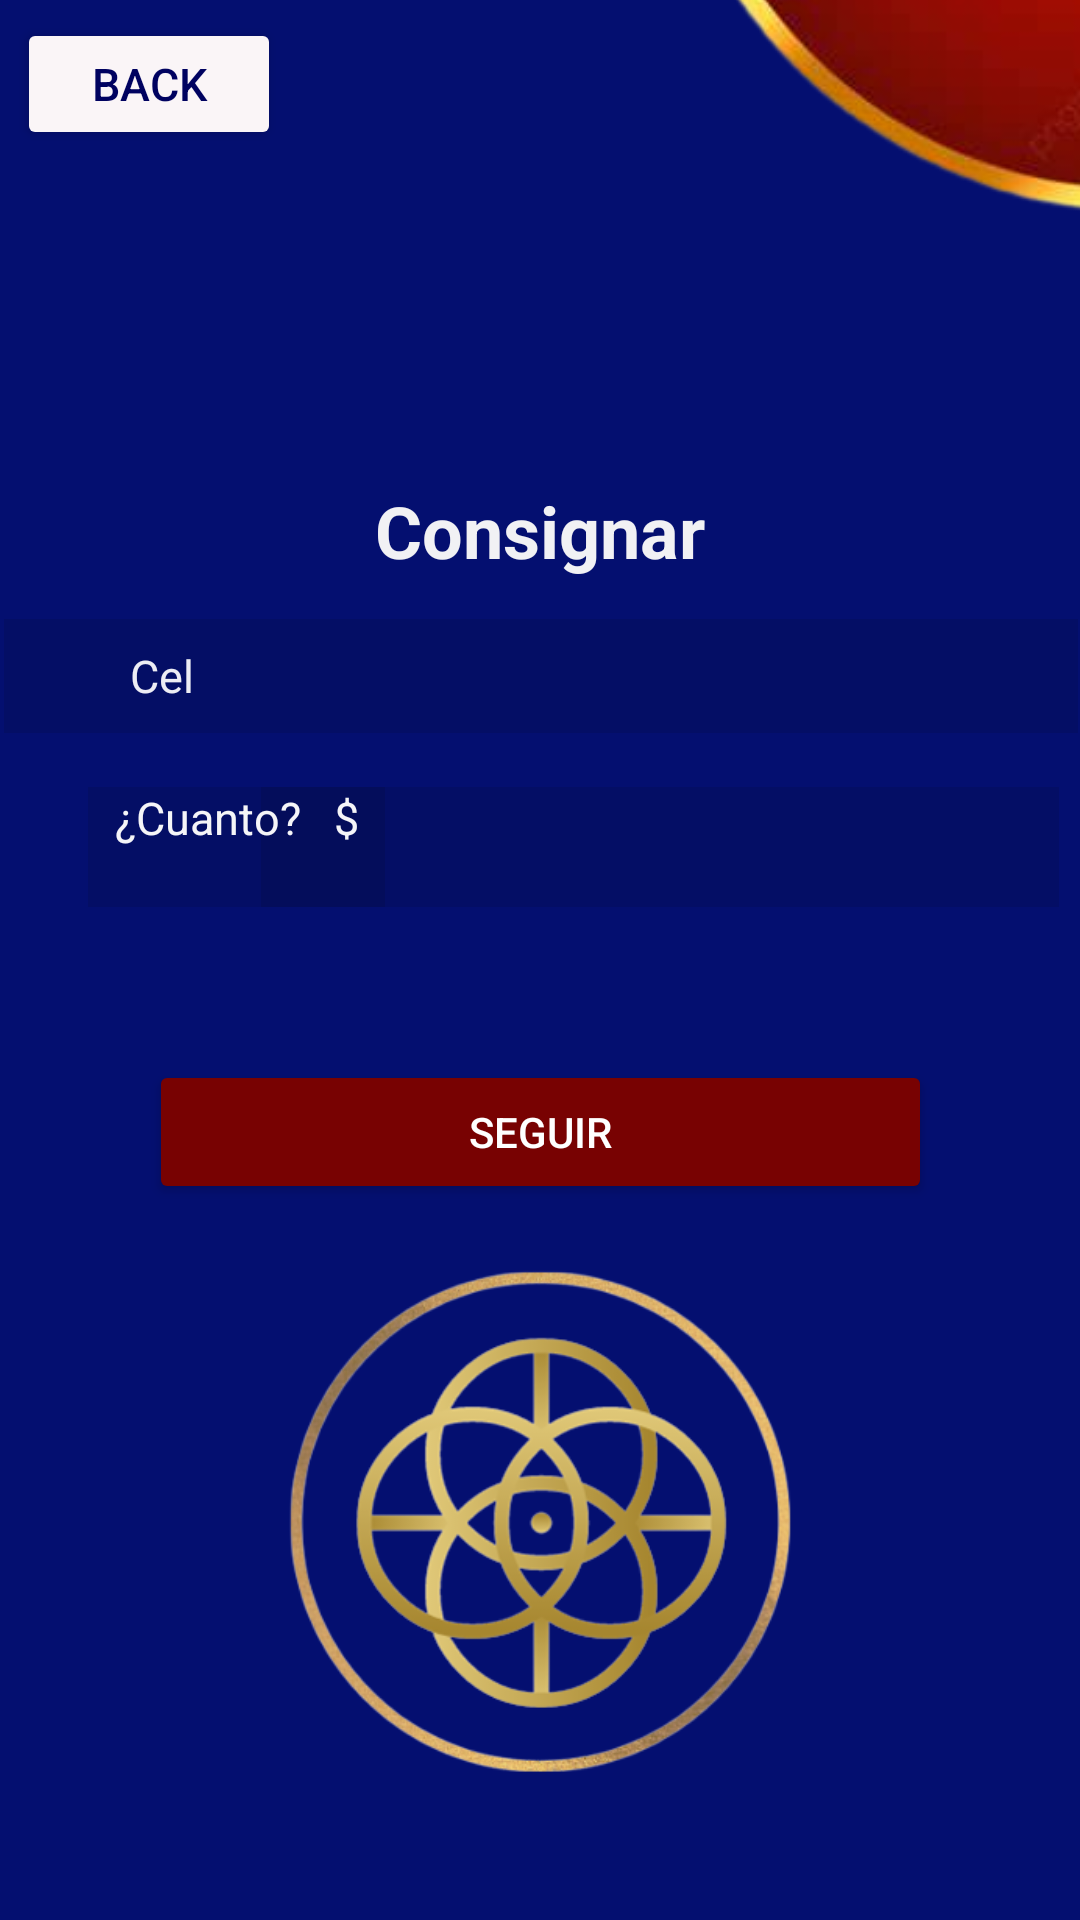

Here is an Android app screen rendered from its layout file. Give the layout XML and the strings, colors and styles it references.
<!-- AndroidManifest.xml: application theme Theme.NEQUICOLOMBIA -->
<!-- res/layout/activity_consignar.xml -->
<?xml version="1.0" encoding="utf-8"?>
<androidx.constraintlayout.widget.ConstraintLayout xmlns:android="http://schemas.android.com/apk/res/android"
    xmlns:app="http://schemas.android.com/apk/res-auto"
    xmlns:tools="http://schemas.android.com/tools"
    android:layout_width="match_parent"
    android:layout_height="match_parent"
    android:background="#040F70">

    <Button
        android:id="@+id/btnvolver"
        android:layout_width="88dp"
        android:layout_height="44dp"
        android:backgroundTint="#FAF5F7"
        android:text="back"
        android:textAlignment="center"
        android:textColor="#000260"
        android:textSize="15dp"
        app:layout_constraintBottom_toBottomOf="parent"
        app:layout_constraintEnd_toEndOf="parent"
        app:layout_constraintHorizontal_bias="0.021"
        app:layout_constraintStart_toStartOf="parent"
        app:layout_constraintTop_toTopOf="parent"
        app:layout_constraintVertical_bias="0.01"
        tools:ignore="TouchTargetSizeCheck" />

    <TextView
        android:id="@+id/textView6"
        android:layout_width="143dp"
        android:layout_height="32dp"
        android:fontFamily="sans-serif"
        android:text="Consignar"
        android:textAlignment="center"
        android:textColor="#F1F1F4"
        android:textSize="24sp"
        android:textStyle="bold"
        app:layout_constraintBottom_toBottomOf="parent"
        app:layout_constraintEnd_toEndOf="parent"
        app:layout_constraintStart_toStartOf="parent"
        app:layout_constraintTop_toTopOf="parent"
        app:layout_constraintVertical_bias="0.264" />

    <EditText
        android:id="@+id/editTextPhone"
        android:layout_width="358dp"
        android:layout_height="38dp"
        android:background="#19000000"
        android:ems="10"
        android:inputType="phone"
        android:textAlignment="center"
        android:textColor="#000"
        android:textSize="18sp"
        android:textStyle="bold"
        app:layout_constraintBottom_toBottomOf="parent"
        app:layout_constraintEnd_toEndOf="parent"
        app:layout_constraintHorizontal_bias="0.66"
        app:layout_constraintStart_toStartOf="parent"
        app:layout_constraintTop_toTopOf="parent"
        app:layout_constraintVertical_bias="0.343"
        tools:ignore="SpeakableTextPresentCheck,TouchTargetSizeCheck" />

    <TextView
        android:id="@+id/textView7"
        android:layout_width="wrap_content"
        android:layout_height="wrap_content"
        android:text="Cel"
        android:textColor="#EDEDF4"
        android:textSize="15sp"
        app:layout_constraintBottom_toBottomOf="parent"
        app:layout_constraintEnd_toEndOf="parent"
        app:layout_constraintHorizontal_bias="0.128"
        app:layout_constraintStart_toStartOf="parent"
        app:layout_constraintTop_toTopOf="parent"
        app:layout_constraintVertical_bias="0.347" />

    <EditText
        android:id="@+id/editTextNumber"
        android:layout_width="266dp"
        android:layout_height="40dp"
        android:background="#19000000"
        android:ems="10"
        android:inputType="numberDecimal"
        android:textAlignment="textStart"
        android:textColor="#000"
        android:textStyle="bold"
        app:layout_constraintBottom_toBottomOf="parent"
        app:layout_constraintEnd_toEndOf="parent"
        app:layout_constraintHorizontal_bias="0.924"
        app:layout_constraintStart_toStartOf="parent"
        app:layout_constraintTop_toTopOf="parent"
        app:layout_constraintVertical_bias="0.437"
        tools:ignore="SpeakableTextPresentCheck,TouchTargetSizeCheck" />

    <TextView
        android:id="@+id/textView8"
        android:layout_width="99dp"
        android:layout_height="40dp"
        android:background="#19000000"
        android:text="¿Cuanto?   $"
        android:textAlignment="center"
        android:textColor="#F5F5F8"
        android:textSize="15sp"
        app:layout_constraintBottom_toBottomOf="parent"
        app:layout_constraintEnd_toEndOf="parent"
        app:layout_constraintHorizontal_bias="0.112"
        app:layout_constraintStart_toStartOf="parent"
        app:layout_constraintTop_toTopOf="parent"
        app:layout_constraintVertical_bias="0.437" />

    <Button
        android:id="@+id/buttoncon"
        android:layout_width="261dp"
        android:layout_height="48dp"
        android:backgroundTint="#780202"
        android:text="Seguir"
        android:textColor="#fff"
        app:layout_constraintBottom_toBottomOf="parent"
        app:layout_constraintEnd_toEndOf="parent"
        app:layout_constraintStart_toStartOf="parent"
        app:layout_constraintTop_toTopOf="parent"
        app:layout_constraintVertical_bias="0.597" />

    <ImageView
        android:id="@+id/imageView10"
        android:layout_width="267dp"
        android:layout_height="260dp"
        app:layout_constraintBottom_toBottomOf="parent"
        app:layout_constraintEnd_toEndOf="parent"
        app:layout_constraintStart_toStartOf="parent"
        app:layout_constraintTop_toTopOf="parent"
        app:layout_constraintVertical_bias="0.993"
        app:srcCompat="@drawable/dos" />

    <ImageView
        android:id="@+id/imageView20"
        android:layout_width="wrap_content"
        android:layout_height="wrap_content"
        android:layout_marginStart="200dp"
        android:layout_marginBottom="492dp"
        app:layout_constraintBottom_toBottomOf="parent"
        app:layout_constraintStart_toStartOf="parent"
        app:srcCompat="@drawable/circuloroj" />
</androidx.constraintlayout.widget.ConstraintLayout>
<!-- resources referenced by this layout -->
<resources>
  <!-- drawable circuloroj: png bitmap (drawable, 115052 bytes) -->
  <!-- drawable dos: png bitmap (drawable, 80921 bytes) -->
  <style name="Theme.NEQUICOLOMBIA" parent="Base.Theme.NEQUICOLOMBIA" />
  <style name="Base.Theme.NEQUICOLOMBIA" parent="Theme.Material3.DayNight.NoActionBar">
          
          
      </style>
</resources>
